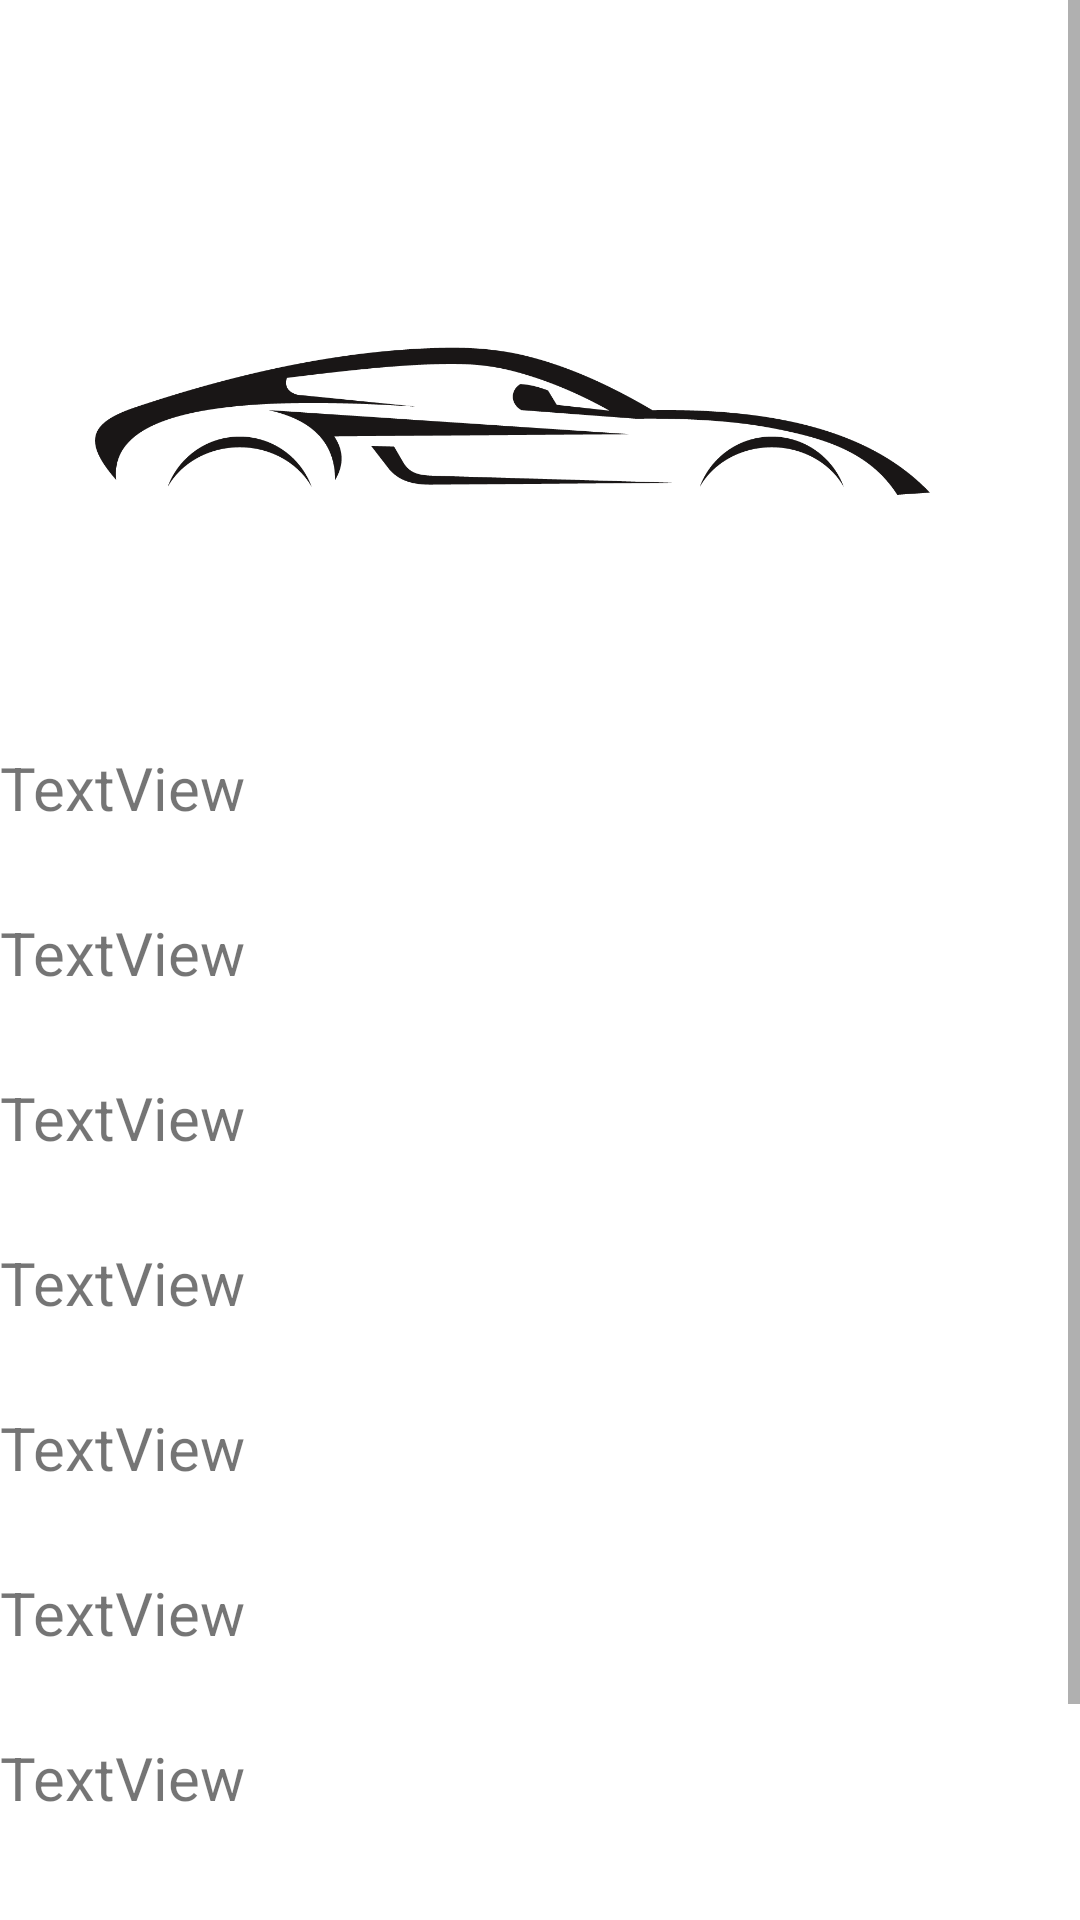

Here is an Android app screen rendered from its layout file. Give the layout XML and the strings, colors and styles it references.
<!-- AndroidManifest.xml: application theme Theme.Mobile_car_maintance_app -->
<!-- res/layout/activity_car_info.xml -->
<?xml version="1.0" encoding="utf-8"?>
<androidx.constraintlayout.widget.ConstraintLayout xmlns:android="http://schemas.android.com/apk/res/android"
    xmlns:app="http://schemas.android.com/apk/res-auto"
    xmlns:tools="http://schemas.android.com/tools"
    android:layout_width="match_parent"
    android:layout_height="match_parent"
    tools:context=".CarInfoActivity">

    <LinearLayout
        android:layout_width="0dp"
        android:layout_height="0dp"
        android:orientation="vertical"
        app:layout_constraintBottom_toBottomOf="parent"
        app:layout_constraintEnd_toEndOf="parent"
        app:layout_constraintStart_toStartOf="parent"
        app:layout_constraintTop_toTopOf="parent">

        <ScrollView
            android:layout_width="match_parent"
            android:layout_height="match_parent">

            <LinearLayout
                android:layout_width="match_parent"
                android:layout_height="wrap_content"
                android:orientation="vertical">

                <TextView
                    android:id="@+id/carDetailsTitle"
                    android:layout_width="match_parent"
                    android:layout_height="wrap_content"
                    android:layout_marginTop="16dp"
                    android:textAlignment="center"
                    android:textSize="32sp"
                    android:textStyle="bold" />

                <ImageView
                    android:id="@+id/imageViewCar3"
                    android:layout_width="match_parent"
                    android:layout_height="174dp"
                    app:srcCompat="@mipmap/car" />

                <TextView
                    android:id="@+id/textViewMake"
                    android:layout_width="match_parent"
                    android:layout_height="wrap_content"
                    android:layout_marginTop="16dp"
                    android:layout_marginBottom="12dp"
                    android:text="TextView"
                    android:textSize="20dp" />

                <TextView
                    android:id="@+id/textViewModel"
                    android:layout_width="match_parent"
                    android:layout_height="wrap_content"
                    android:layout_marginTop="16dp"
                    android:layout_marginBottom="12dp"
                    android:text="TextView"
                    android:textSize="20dp" />

                <TextView
                    android:id="@+id/textViewProductionYear"
                    android:layout_width="match_parent"
                    android:layout_height="wrap_content"
                    android:layout_marginTop="16dp"
                    android:layout_marginBottom="12dp"
                    android:text="TextView"
                    android:textSize="20dp" />

                <TextView
                    android:id="@+id/textViewFuelType"
                    android:layout_width="match_parent"
                    android:layout_height="wrap_content"
                    android:layout_marginTop="16dp"
                    android:layout_marginBottom="12dp"
                    android:text="TextView"
                    android:textSize="20dp" />

                <TextView
                    android:id="@+id/textViewDisplacement"
                    android:layout_width="match_parent"
                    android:layout_height="wrap_content"
                    android:layout_marginTop="16dp"
                    android:layout_marginBottom="12dp"
                    android:text="TextView"
                    android:textSize="20dp" />

                <TextView
                    android:id="@+id/textViewPower"
                    android:layout_width="match_parent"
                    android:layout_height="wrap_content"
                    android:layout_marginTop="16dp"
                    android:layout_marginBottom="12dp"
                    android:text="TextView"
                    android:textSize="20dp" />

                <TextView
                    android:id="@+id/textViewNumberPlate"
                    android:layout_width="match_parent"
                    android:layout_height="wrap_content"
                    android:layout_marginTop="16dp"
                    android:layout_marginBottom="12dp"
                    android:text="TextView"
                    android:textSize="20dp" />

                <TextView
                    android:id="@+id/textViewVin"
                    android:layout_width="match_parent"
                    android:layout_height="wrap_content"
                    android:layout_marginTop="16dp"
                    android:layout_marginBottom="12dp"
                    android:text="TextView"
                    android:textSize="20dp" />

                <Button
                    android:id="@+id/deletCarButton"
                    android:layout_width="match_parent"
                    android:layout_height="wrap_content"
                    android:onClick="deleteCar"
                    android:text="@string/delete_car" />

            </LinearLayout>
        </ScrollView>

    </LinearLayout>
</androidx.constraintlayout.widget.ConstraintLayout>
<!-- resources referenced by this layout -->
<resources>
  <!-- mipmap car: png bitmap (mipmap-hdpi, 20870 bytes) -->
  <string name="delete_car">Usuń pojazd</string>
  <style name="Theme.Mobile_car_maintance_app" parent="Theme.MaterialComponents.DayNight.DarkActionBar">
          
          <item name="colorPrimary">@color/purple_500</item>
          <item name="colorPrimaryVariant">@color/purple_700</item>
          <item name="colorOnPrimary">@color/white</item>
          
          <item name="colorSecondary">@color/teal_200</item>
          <item name="colorSecondaryVariant">@color/teal_700</item>
          <item name="colorOnSecondary">@color/black</item>
          
          <item name="android:statusBarColor">?attr/colorPrimaryVariant</item>
          
      </style>
  <!-- not gathered from this repository: default colours our renderer supplied (Android Studio template values) -->
  <color name="purple_500">#FF6200EE</color>
  <color name="purple_700">#FF3700B3</color>
  <color name="teal_200">#FF03DAC5</color>
  <color name="teal_700">#FF018786</color>
  <color name="black">#FF000000</color>
  <color name="white">#FFFFFFFF</color>
</resources>
